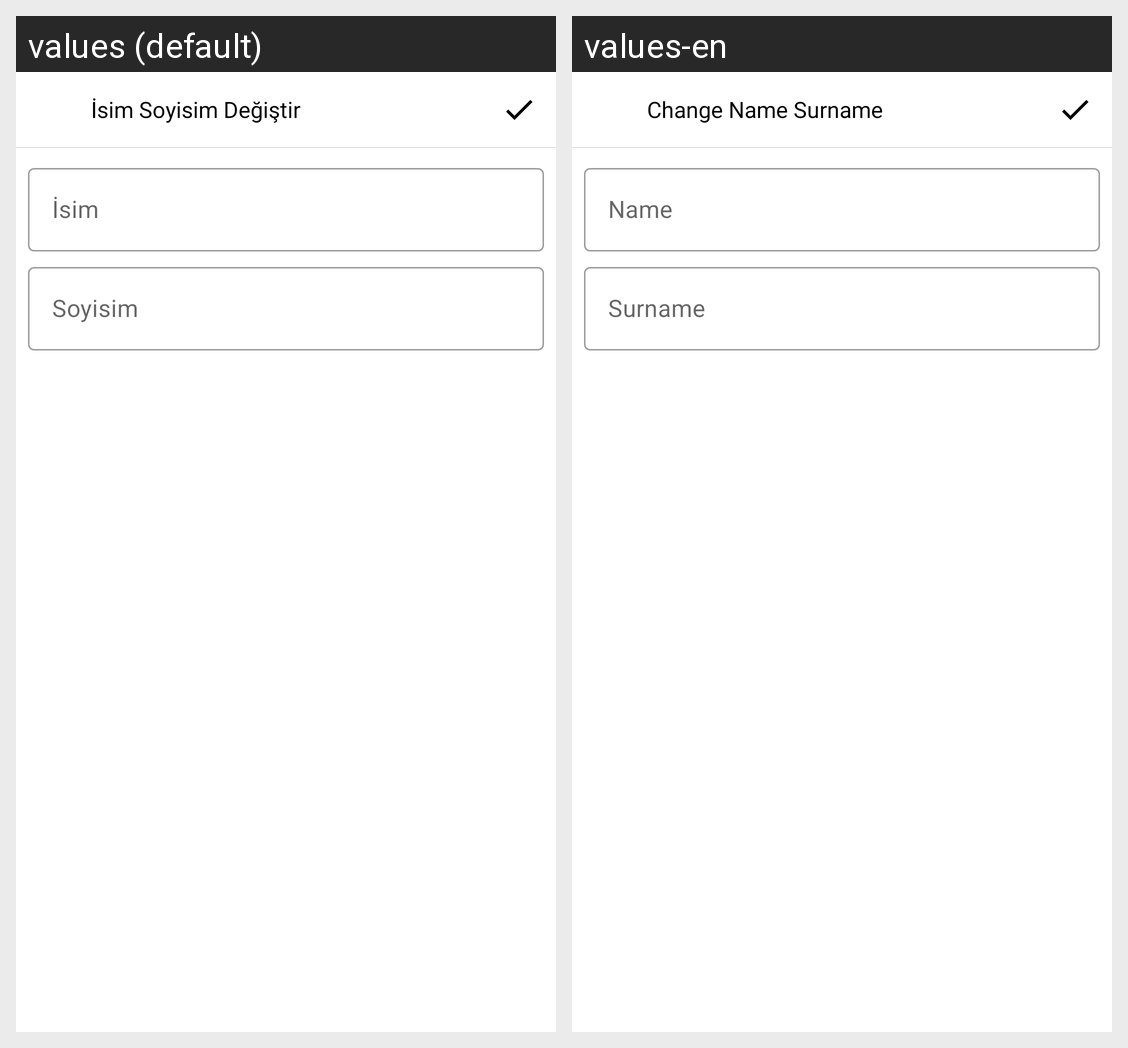

Strings drawn on this Android screen and how each of the app's shown locales translates them:
Android screen res/layout/edit_profile_name_surname.xml rendered under 2 locales, left to right: values (default), values-en. Device: Nexus 5 (rendered at 1080×1920; each locale shown at half size, 540×960, under a caption strip naming it); theme Theme.Rindex.NoActionBar.
Strings drawn on this screen, with the default value and each locale's value (text and hints the layout hard-codes, and strings that could not be matched under every locale, appear in the picture but are not listed):

change_name_surname
  values: İsim Soyisim Değiştir
  values-en: Change Name Surname

name
  values: İsim
  values-en: Name

surname
  values: Soyisim
  values-en: Surname
